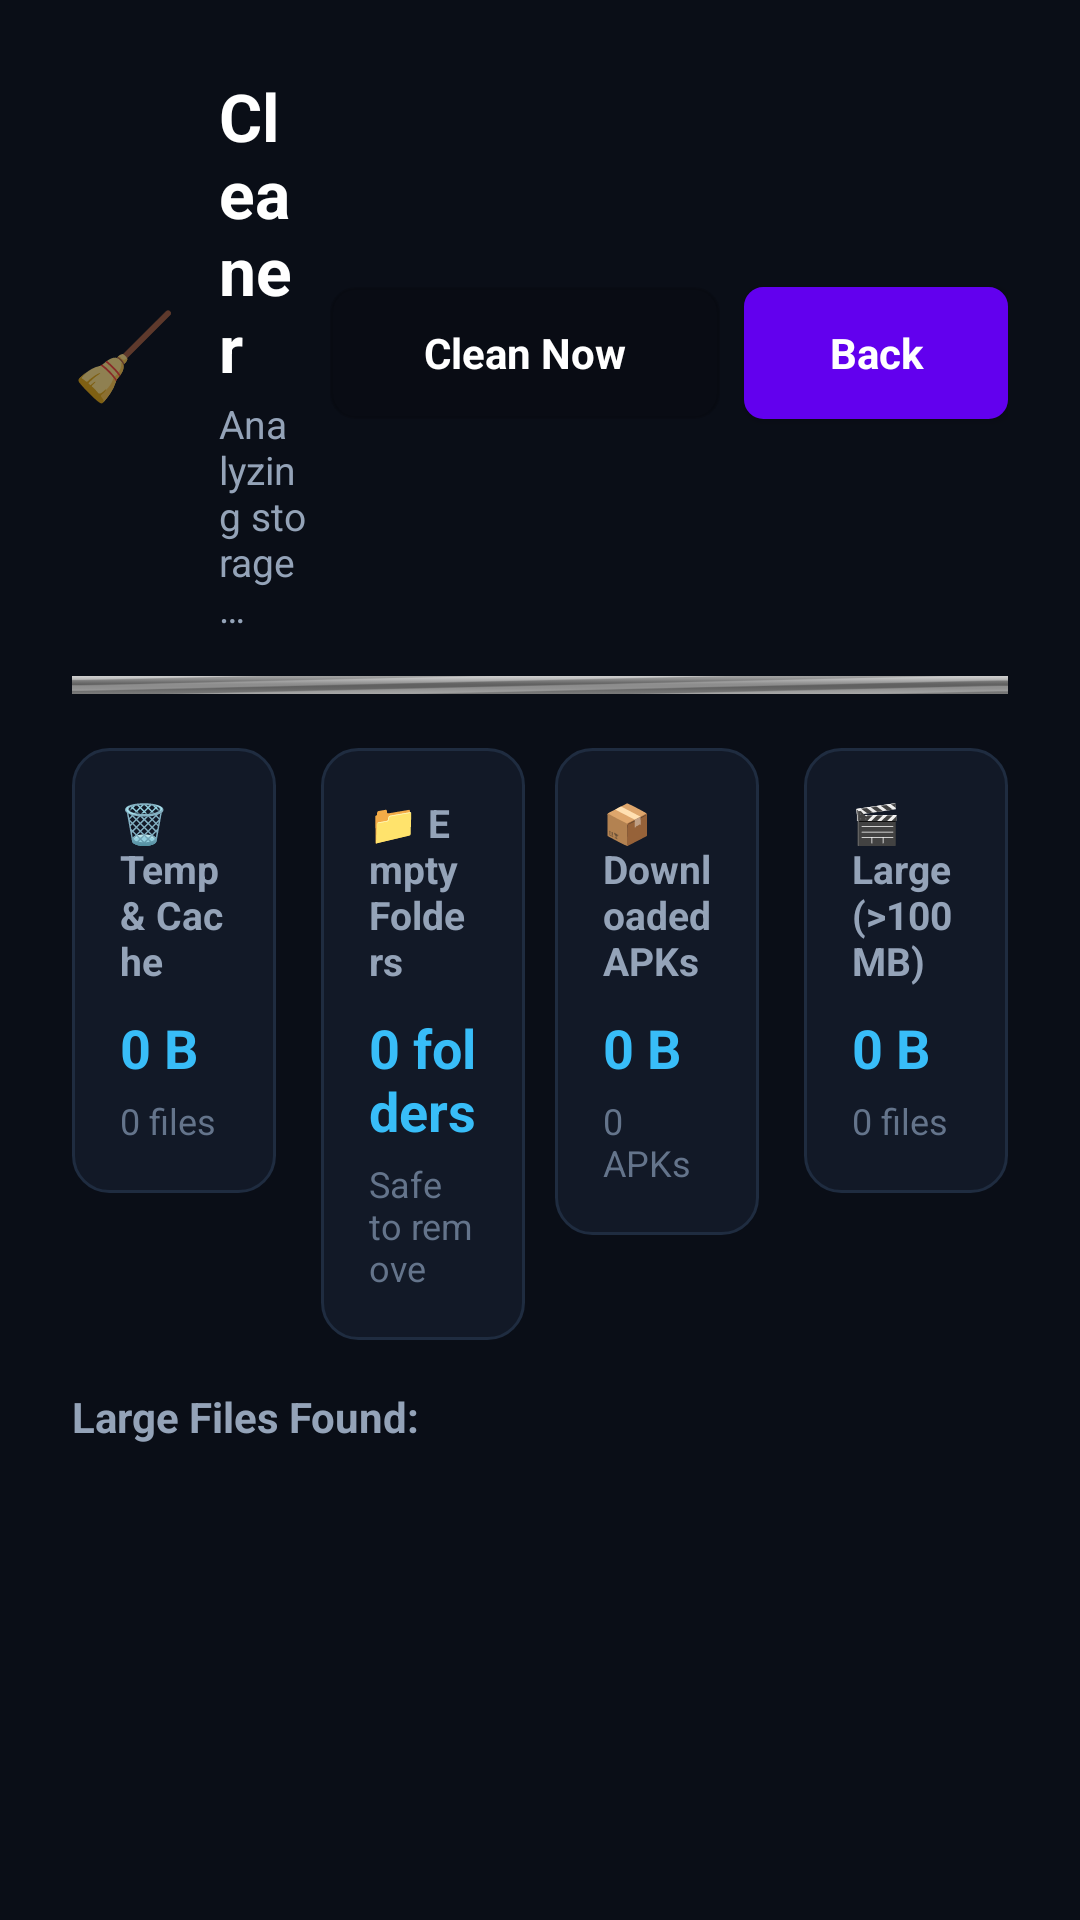

The Android layout XML behind this screen, and the referenced resources:
<!-- AndroidManifest.xml: fallback theme Theme.MaterialComponents.DayNight.NoActionBar -->
<!-- res/layout/activity_storage_cleaner.xml -->
<?xml version="1.0" encoding="utf-8"?>
<LinearLayout xmlns:android="http://schemas.android.com/apk/res/android"
    android:layout_width="match_parent"
    android:layout_height="match_parent"
    android:background="@color/background"
    android:orientation="vertical"
    android:padding="24dp">

    
    <LinearLayout
        android:layout_width="match_parent"
        android:layout_height="wrap_content"
        android:gravity="center_vertical"
        android:orientation="horizontal">

        <TextView
            android:layout_width="wrap_content"
            android:layout_height="wrap_content"
            android:text="🧹"
            android:textSize="28sp" />

        <LinearLayout
            android:layout_width="0dp"
            android:layout_height="wrap_content"
            android:layout_marginLeft="14dp"
            android:layout_weight="1"
            android:orientation="vertical">

            <TextView
                android:layout_width="wrap_content"
                android:layout_height="wrap_content"
                android:text="@string/storage_cleaner"
                android:textColor="@color/text"
                android:textSize="22sp"
                android:textStyle="bold" />

            <TextView
                android:id="@+id/text_cleaner_status"
                android:layout_width="wrap_content"
                android:layout_height="wrap_content"
                android:layout_marginTop="2dp"
                android:text="@string/scanning_storage"
                android:textColor="@color/text_secondary"
                android:textSize="13sp" />
        </LinearLayout>

        <Button
            android:id="@+id/button_clean_all"
            style="@style/GreenActionButton"
            android:enabled="false"
            android:minWidth="130dp"
            android:text="@string/clean_now" />

        <Button
            android:id="@+id/button_cleaner_back"
            style="@style/ActionButton"
            android:text="Back" />
    </LinearLayout>

    <ProgressBar
        android:id="@+id/cleaner_progress"
        style="@android:style/Widget.ProgressBar.Horizontal"
        android:layout_width="match_parent"
        android:layout_height="6dp"
        android:layout_marginTop="14dp"
        android:indeterminate="true" />

    
    <LinearLayout
        android:layout_width="match_parent"
        android:layout_height="wrap_content"
        android:layout_marginTop="18dp"
        android:orientation="horizontal">

        
        <LinearLayout
            android:layout_width="0dp"
            android:layout_height="wrap_content"
            android:layout_marginRight="10dp"
            android:layout_weight="1"
            android:background="@drawable/card_panel"
            android:orientation="vertical"
            android:padding="16dp">

            <TextView
                android:layout_width="wrap_content"
                android:layout_height="wrap_content"
                android:text="🗑️ Temp &amp; Cache"
                android:textColor="@color/text_secondary"
                android:textSize="13sp"
                android:textStyle="bold" />

            <TextView
                android:id="@+id/text_temp_size"
                android:layout_width="wrap_content"
                android:layout_height="wrap_content"
                android:layout_marginTop="8dp"
                android:text="0 B"
                android:textColor="@color/accent"
                android:textSize="18sp"
                android:textStyle="bold" />

            <TextView
                android:id="@+id/text_temp_count"
                android:layout_width="wrap_content"
                android:layout_height="wrap_content"
                android:layout_marginTop="4dp"
                android:text="0 files"
                android:textColor="@color/muted"
                android:textSize="12sp" />
        </LinearLayout>

        
        <LinearLayout
            android:layout_width="0dp"
            android:layout_height="wrap_content"
            android:layout_marginLeft="5dp"
            android:layout_marginRight="5dp"
            android:layout_weight="1"
            android:background="@drawable/card_panel"
            android:orientation="vertical"
            android:padding="16dp">

            <TextView
                android:layout_width="wrap_content"
                android:layout_height="wrap_content"
                android:text="📁 Empty Folders"
                android:textColor="@color/text_secondary"
                android:textSize="13sp"
                android:textStyle="bold" />

            <TextView
                android:id="@+id/text_empty_dirs_count"
                android:layout_width="wrap_content"
                android:layout_height="wrap_content"
                android:layout_marginTop="8dp"
                android:text="0 folders"
                android:textColor="@color/accent"
                android:textSize="18sp"
                android:textStyle="bold" />

            <TextView
                android:layout_width="wrap_content"
                android:layout_height="wrap_content"
                android:layout_marginTop="4dp"
                android:text="Safe to remove"
                android:textColor="@color/muted"
                android:textSize="12sp" />
        </LinearLayout>

        
        <LinearLayout
            android:layout_width="0dp"
            android:layout_height="wrap_content"
            android:layout_marginLeft="5dp"
            android:layout_marginRight="5dp"
            android:layout_weight="1"
            android:background="@drawable/card_panel"
            android:orientation="vertical"
            android:padding="16dp">

            <TextView
                android:layout_width="wrap_content"
                android:layout_height="wrap_content"
                android:text="📦 Downloaded APKs"
                android:textColor="@color/text_secondary"
                android:textSize="13sp"
                android:textStyle="bold" />

            <TextView
                android:id="@+id/text_apks_size"
                android:layout_width="wrap_content"
                android:layout_height="wrap_content"
                android:layout_marginTop="8dp"
                android:text="0 B"
                android:textColor="@color/accent"
                android:textSize="18sp"
                android:textStyle="bold" />

            <TextView
                android:id="@+id/text_apks_count"
                android:layout_width="wrap_content"
                android:layout_height="wrap_content"
                android:layout_marginTop="4dp"
                android:text="0 APKs"
                android:textColor="@color/muted"
                android:textSize="12sp" />
        </LinearLayout>

        
        <LinearLayout
            android:layout_width="0dp"
            android:layout_height="wrap_content"
            android:layout_marginLeft="10dp"
            android:layout_weight="1"
            android:background="@drawable/card_panel"
            android:orientation="vertical"
            android:padding="16dp">

            <TextView
                android:layout_width="wrap_content"
                android:layout_height="wrap_content"
                android:text="🎬 Large (>100MB)"
                android:textColor="@color/text_secondary"
                android:textSize="13sp"
                android:textStyle="bold" />

            <TextView
                android:id="@+id/text_large_size"
                android:layout_width="wrap_content"
                android:layout_height="wrap_content"
                android:layout_marginTop="8dp"
                android:text="0 B"
                android:textColor="@color/accent"
                android:textSize="18sp"
                android:textStyle="bold" />

            <TextView
                android:id="@+id/text_large_count"
                android:layout_width="wrap_content"
                android:layout_height="wrap_content"
                android:layout_marginTop="4dp"
                android:text="0 files"
                android:textColor="@color/muted"
                android:textSize="12sp" />
        </LinearLayout>
    </LinearLayout>

    <TextView
        android:layout_width="wrap_content"
        android:layout_height="wrap_content"
        android:layout_marginTop="16dp"
        android:text="Large Files Found:"
        android:textColor="@color/text_secondary"
        android:textSize="14sp"
        android:textStyle="bold" />

    <ListView
        android:id="@+id/list_large_files"
        android:layout_width="match_parent"
        android:layout_height="0dp"
        android:layout_marginTop="8dp"
        android:layout_weight="1"
        android:divider="@android:color/transparent"
        android:dividerHeight="6dp" />

</LinearLayout>
<!-- resources referenced by this layout -->
<resources>
  <color name="accent">#38BDF8</color>
  <color name="background">#0A0E17</color>
  <color name="muted">#64748B</color>
  <color name="text">#FFFFFF</color>
  <color name="text_secondary">#94A3B8</color>
  <!-- drawable card_panel (drawable) -->
  <?xml version="1.0" encoding="utf-8"?>
  <shape xmlns:android="http://schemas.android.com/apk/res/android">
      <corners android:radius="12dp" />
      <solid android:color="@color/panel" />
      <stroke android:width="1dp" android:color="#1F2C40" />
  </shape>
  <string name="clean_now">Clean Now</string>
  <string name="scanning_storage">Analyzing storage…</string>
  <string name="storage_cleaner">Cleaner</string>
  <style name="ActionButton" parent="android:style/Widget.Button">
          <item name="android:layout_width">wrap_content</item>
          <item name="android:layout_height">44dp</item>
          <item name="android:layout_marginLeft">8dp</item>
          <item name="android:background">@drawable/button_selector</item>
          <item name="android:textColor">@color/text</item>
          <item name="android:textSize">14sp</item>
          <item name="android:textStyle">bold</item>
          <item name="android:minWidth">88dp</item>
          <item name="android:paddingLeft">14dp</item>
          <item name="android:paddingRight">14dp</item>
      </style>
  <style name="GreenActionButton" parent="ActionButton">
          <item name="android:background">@drawable/button_green_selector</item>
      </style>
  <color name="panel">#121927</color>
  <!-- drawable button_selector (drawable) -->
  <?xml version="1.0" encoding="utf-8"?>
  <selector xmlns:android="http://schemas.android.com/apk/res/android">
      <item android:state_focused="true">
          <shape>
              <solid android:color="@color/accent" />
              <stroke android:width="3dp" android:color="@color/focus" />
              <corners android:radius="6dp" />
          </shape>
      </item>
      <item android:state_pressed="true">
          <shape>
              <solid android:color="@color/accent" />
              <corners android:radius="6dp" />
          </shape>
      </item>
      <item>
          <shape>
              <solid android:color="@color/panel_alt" />
              <stroke android:width="1dp" android:color="#536272" />
              <corners android:radius="6dp" />
          </shape>
      </item>
  </selector>
  <!-- drawable button_green_selector (drawable) -->
  <?xml version="1.0" encoding="utf-8"?>
  <selector xmlns:android="http://schemas.android.com/apk/res/android">
      <item android:state_focused="true">
          <shape>
              <solid android:color="@color/accent_green_light" />
              <stroke android:width="3dp" android:color="@color/focus" />
              <corners android:radius="8dp" />
          </shape>
      </item>
      <item android:state_pressed="true">
          <shape>
              <solid android:color="@color/accent_green" />
              <corners android:radius="8dp" />
          </shape>
      </item>
      <item>
          <shape>
              <solid android:color="#065F46" />
              <stroke android:width="1dp" android:color="@color/accent_green" />
              <corners android:radius="8dp" />
          </shape>
      </item>
  </selector>
  <color name="focus">#FFFFFF</color>
  <color name="panel_alt">#1C2638</color>
  <color name="accent_green_light">#34D399</color>
  <color name="accent_green">#10B981</color>
</resources>
